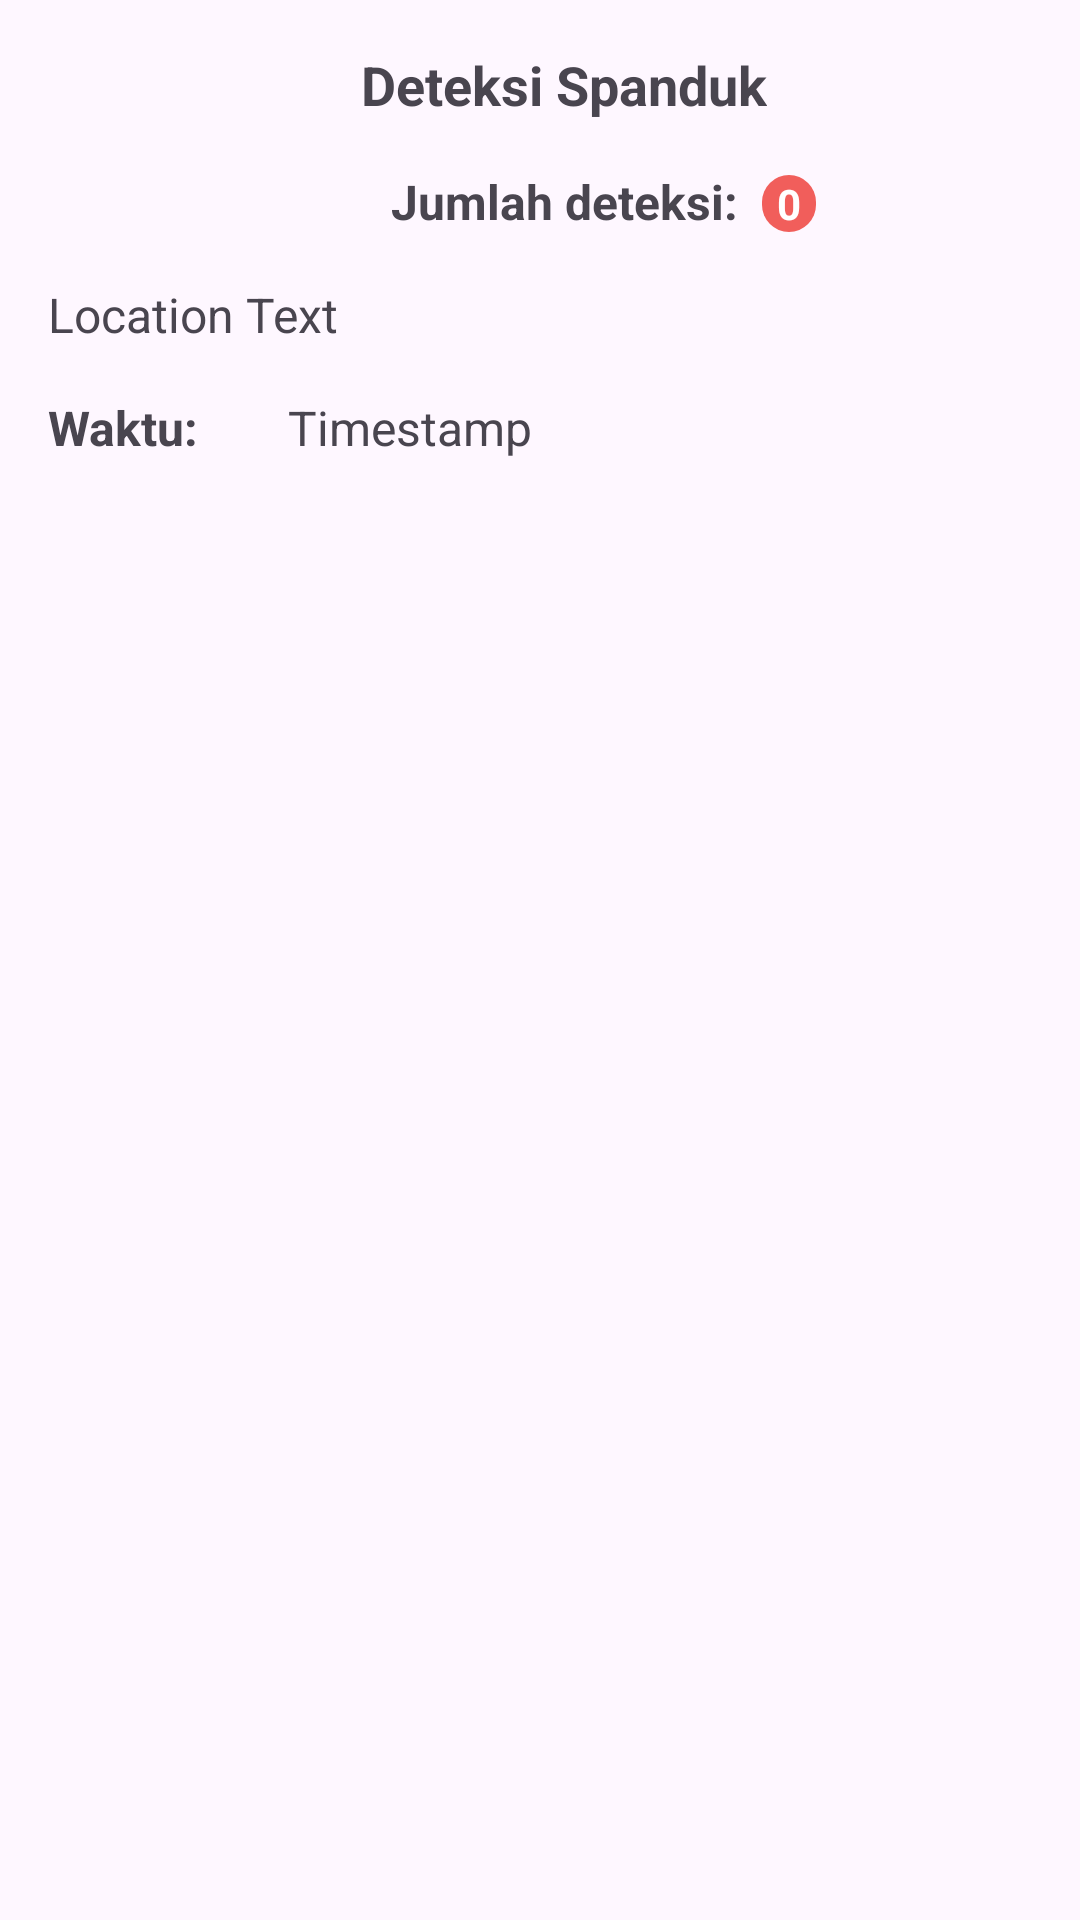

This screen was rendered from an Android layout file. Write that file and the resources it references.
<!-- AndroidManifest.xml: application theme Theme.LasScan -->
<!-- res/layout/fragment_spanduk.xml -->
<?xml version="1.0" encoding="utf-8"?>
<FrameLayout xmlns:android="http://schemas.android.com/apk/res/android"
    xmlns:tools="http://schemas.android.com/tools"
    android:layout_width="match_parent"
    android:layout_height="match_parent"
    tools:context=".ui.details.SpandukFragment"
    xmlns:app="http://schemas.android.com/apk/res-auto">

    <androidx.constraintlayout.widget.ConstraintLayout
        android:layout_width="match_parent"
        android:layout_height="match_parent">

        <TextView
            android:id="@+id/tv_title"
            android:layout_width="wrap_content"
            android:layout_height="wrap_content"
            android:layout_marginTop="16dp"
            android:layout_marginStart="16dp"
            android:text="Deteksi Spanduk"
            android:textSize="18sp"
            android:textStyle="bold"
            app:layout_constraintStart_toStartOf="parent"
            app:layout_constraintEnd_toEndOf="parent"
            app:layout_constraintTop_toTopOf="parent" />

        <TextView
            android:id="@+id/tv_detections"
            android:layout_width="wrap_content"
            android:layout_height="wrap_content"
            android:layout_marginTop="16dp"
            android:layout_marginStart="16dp"
            android:text="Jumlah deteksi:"
            android:textSize="16sp"
            android:textStyle="bold"
            app:layout_constraintStart_toStartOf="parent"
            app:layout_constraintEnd_toEndOf="parent"
            app:layout_constraintTop_toBottomOf="@+id/tv_title" />

        <TextView
            android:id="@+id/tv_spanduk_count"
            android:layout_width="wrap_content"
            android:layout_height="wrap_content"
            android:layout_marginTop="2dp"
            android:layout_marginBottom="2dp"
            android:layout_marginStart="8dp"
            android:paddingStart="5dp"
            android:paddingEnd="5dp"
            android:textColor="@color/white"
            android:textSize="14sp"
            android:textStyle="bold"
            android:text="0"
            android:visibility="visible"
            android:background="@drawable/button_primary"
            android:backgroundTint="@color/primary_red"
            app:layout_constraintHorizontal_bias="1.0"
            app:layout_constraintVertical_bias="0.0"
            app:layout_constraintStart_toEndOf="@id/tv_detections"
            app:layout_constraintTop_toTopOf="@id/tv_detections"
            app:layout_constraintBottom_toBottomOf="parent"/>



        <TextView
            android:id="@+id/tv_location_text"
            android:layout_width="match_parent"
            android:layout_height="wrap_content"
            android:layout_marginTop="16dp"
            android:layout_marginStart="16dp"
            android:layout_marginEnd="16dp"
            android:text="Location Text"
            android:textSize="16sp"
            app:layout_constraintHorizontal_bias="0.0"
            app:layout_constraintStart_toEndOf="parent"
            app:layout_constraintEnd_toEndOf="parent"
            app:layout_constraintTop_toBottomOf="@+id/tv_detections" />

        <TextView
            android:id="@+id/tv_time_title"
            android:layout_width="64dp"
            android:layout_height="wrap_content"
            android:layout_marginTop="16dp"
            android:layout_marginStart="16dp"
            android:text="Waktu:"
            android:textSize="16sp"
            android:textStyle="bold"
            app:layout_constraintHorizontal_bias="0.0"
            app:layout_constraintStart_toStartOf="parent"
            app:layout_constraintEnd_toEndOf="parent"
            app:layout_constraintTop_toBottomOf="@+id/tv_location_text" />

        <TextView
            android:id="@+id/tv_time_text"
            android:layout_width="wrap_content"
            android:layout_height="wrap_content"
            android:layout_marginTop="16dp"
            android:layout_marginStart="16dp"
            android:layout_marginEnd="16dp"
            android:text="Timestamp"
            android:textSize="16sp"
            app:layout_constraintHorizontal_bias="0.0"
            app:layout_constraintStart_toEndOf="@id/tv_time_title"
            app:layout_constraintEnd_toEndOf="parent"
            app:layout_constraintTop_toBottomOf="@+id/tv_location_text" />

    </androidx.constraintlayout.widget.ConstraintLayout>

</FrameLayout>
<!-- resources referenced by this layout -->
<resources>
  <color name="primary_red">#f15e5b</color>
  <color name="white">#FFFFFFFF</color>
  <!-- drawable button_primary (drawable) -->
  <?xml version="1.0" encoding="utf-8"?>
  <selector xmlns:android="http://schemas.android.com/apk/res/android">
      <item android:state_enabled="true">
          <shape android:shape="rectangle">
              <corners android:radius="16dp"/>
              <solid android:color="@color/primary_green"/>
          </shape>
      </item>
      <item android:state_enabled="false">
          <shape android:shape="rectangle">
              <corners android:radius="16dp"/>
              <solid android:color="@color/grey_400"/>
          </shape>
      </item>
  </selector>
  <style name="Theme.LasScan" parent="Base.Theme.LasScan" />
  <color name="primary_green">#538e4d</color>
  <color name="grey_400">#FFBDBDBD</color>
  <style name="Base.Theme.LasScan" parent="Theme.Material3.Light.NoActionBar">
          
          
              <item name="shapeAppearanceSmallComponent">@style/ShapeAppearanceOverlayExtended</item>
              <item name="colorPrimary">@color/primary_red</item>
      </style>
  <style name="ShapeAppearanceOverlayExtended" parent="ShapeAppearance.MaterialComponents.SmallComponent">
          <item name="cornerFamily">rounded</item>
          <item name="cornerSize">50%</item>
          <item name="cornerSizeBottomRight">0%</item>
      </style>
</resources>
